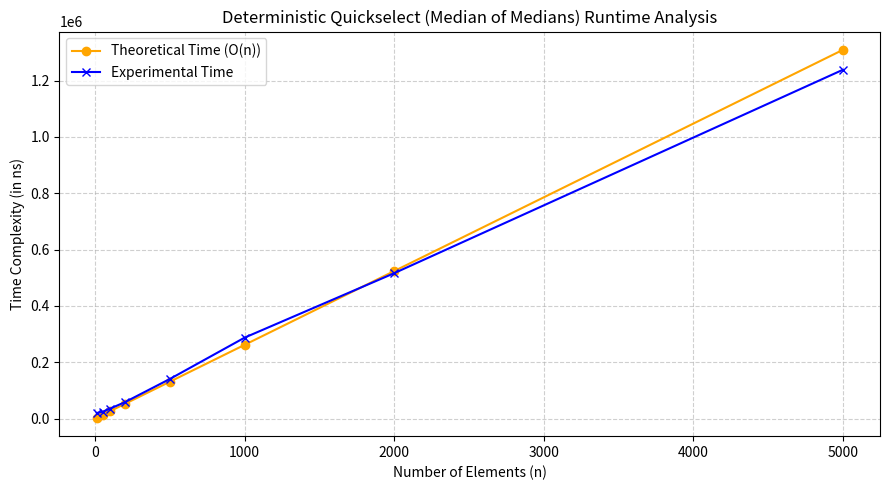

Write Python code to recreate this figure.
import time
import random
import numpy as np
import matplotlib.pyplot as plt

# Function: partition
# Partitions the array around a chosen pivot element

def partition(arr, low, high, pivot):
    pivot_value = arr[pivot]
    arr[pivot], arr[high] = arr[high], arr[pivot]
    store_index = low
    for i in range(low, high):
        if arr[i] < pivot_value:
            arr[i], arr[store_index] = arr[store_index], arr[i]
            store_index += 1
    arr[store_index], arr[high] = arr[high], arr[store_index]
    return store_index

# Function: median_of_medians
# Selects a good pivot deterministically using median of medians

def median_of_medians(arr, low, high):
    n = high - low + 1
    if n < 5:
        arr[low:high + 1] = sorted(arr[low:high + 1])
        return low + n // 2

    medians = []
    for i in range(low, high + 1, 5):
        group = arr[i:min(i + 5, high + 1)]
        group.sort()
        medians.append(group[len(group) // 2])

    med_index = median_of_medians(medians, 0, len(medians) - 1) if len(medians) > 1 else 0
    pivot_value = medians[med_index]
    pivot_index = arr.index(pivot_value, low, high + 1)
    return pivot_index

# Function: deterministic_quickselect
# Main recursive function for selecting kth smallest element

def deterministic_quickselect(arr, low, high, k):
    if low == high:
        return arr[low]
    pivot_index = median_of_medians(arr, low, high)
    pivot_index = partition(arr, low, high, pivot_index)
    if k == pivot_index:
        return arr[k]
    elif k < pivot_index:
        return deterministic_quickselect(arr, low, pivot_index - 1, k)
    else:
        return deterministic_quickselect(arr, pivot_index + 1, high, k)

# Experimental Evaluation

sizes = [10, 50, 100, 200, 500, 1000, 2000, 5000]
experimental_times = []

for n in sizes:
    arr = [random.randint(1, n * 10) for _ in range(n)]
    k = n // 2
    start = time.time_ns()
    deterministic_quickselect(arr.copy(), 0, len(arr) - 1, k)
    end = time.time_ns()
    experimental_times.append(end - start)
    
# Theoretical O(n) Computation and Normalization

theoretical = [n for n in sizes]
avg_exp = np.mean(experimental_times)
avg_theo = np.mean(theoretical)
scaling_constant = avg_exp / avg_theo
adjusted_theoretical = [val * scaling_constant for val in theoretical]

# Display Numerical Data

print("3.3 Output Numerical Data")
print("n | Experimental Result (in ns) | Theoretical Result")
for i in range(len(sizes)):
    print(f"{sizes[i]} | {experimental_times[i]} | {theoretical[i]:.9f}")
    
# Plot Graph - Runtime Comparison

plt.figure(figsize=(9,5))
plt.plot(sizes, adjusted_theoretical, marker='o', color='orange', label="Theoretical Time (O(n))")
plt.plot(sizes, experimental_times, marker='x', color='blue', label="Experimental Time")
plt.title("Deterministic Quickselect (Median of Medians) Runtime Analysis")
plt.xlabel("Number of Elements (n)")
plt.ylabel("Time Complexity (in ns)")
plt.legend()
plt.grid(True, linestyle='--', alpha=0.6)
plt.tight_layout()
plt.show()

# Scaling Constant Display

print(f"\nScaling Constant Used for Normalization: {scaling_constant:.6f}")

